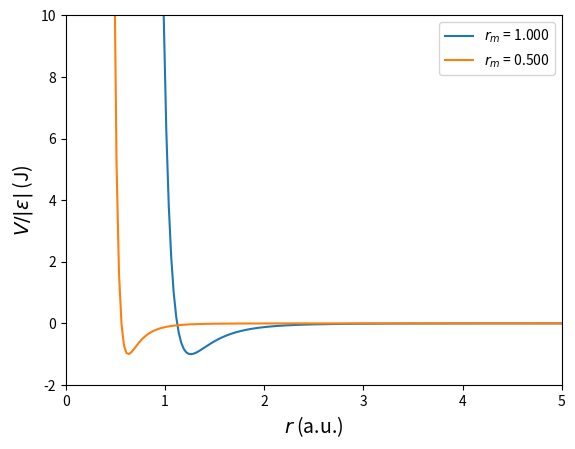
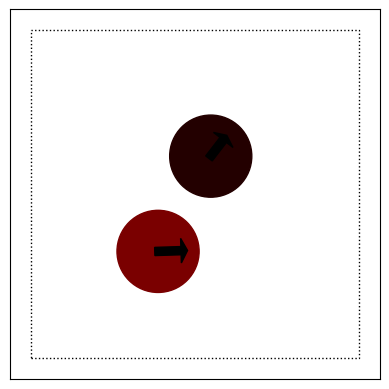
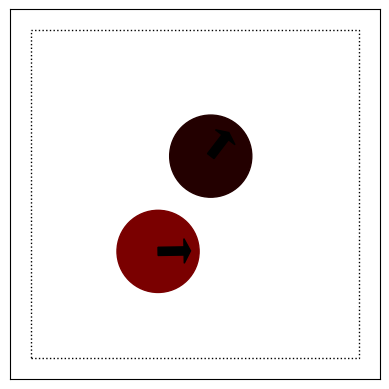

Write the Python code that produced these figures, in order.
import numpy as np
from matplotlib import pyplot as plt
from matplotlib.patches import Circle, Arrow, Rectangle
import time

# choose the minimum energy interatomic distances
rmin1 = 1
rmin2 = 0.5

# calculate zero-energy distance
s1 = 2**(1/6) * rmin1
s2 = 2**(1/6) * rmin2

r = np.linspace(0.01, 5, 200) # define a range for r

# calculate the pairwise potential
V1 = 4 * ((s1/r)**12 - (s1/r)**6)
V2 = 4 * ((s2/r)**12 - (s2/r)**6)

fig, ax = plt.subplots(dpi=100)
ax.plot(r, V1)
ax.plot(r, V2)
ax.set_ylim([-2, 10])
ax.legend([f'$r_m$ = {rmin1:.3f}', f'$r_m$ = {rmin2:.3f}'])
ax.set_xlim([0, 5])
ax.set_xlabel('$r$ (a.u.)', fontsize=14)
ax.set_ylabel('$V/|\\varepsilon|$ (J)', fontsize=14)
plt.show()

number_of_calculations = 10000000 # computers are pretty fast so we'll need to run it a lot of times

# two sets of randomly generated numbers to keep them the same and avoid including the generation time in the total time
random_s = np.random.default_rng().random(size=number_of_calculations)
random_r = np.random.default_rng().random(size=number_of_calculations)

start = time.time() # get time right now
for i in range(number_of_calculations):
    V =  4 * ((random_s[i]/random_r[i])**12 - (random_s[i]/random_r[i])**6) # calculate R and A separately
end1 = time.time() - start  # get duration

start = time.time()  # get time right now
for i in range(number_of_calculations):
    R = (random_s[i]/random_r[i])**6 # calculate A
    V =  4 * (R*R - R) # calculate R from A
end2 = time.time() - start # get duration

print(f'Calculating both A and R: {end1:.3f}')
print(f'Calculating R from A: {end2:.3f}')

# Simulation parameters
side_length = 8
time_step = 0.1
total_time = 1
n = 2 # number of particles
seed_position = np.random.SeedSequence().entropy
particle_position = np.random.default_rng(seed=seed_position).random(size=(n,2))*(side_length-2)+1 # x/y positions for each particle
seed_velocity = np.random.SeedSequence().entropy
particle_velocity = (np.random.default_rng(seed=seed_velocity).random(size=(n,2))*2-1) # initial x/y velocities for each particle
seed_charge = np.random.SeedSequence().entropy
charge = np.random.default_rng(seed=seed_charge).random(size=n)*2 - 1 # make the charge random on (-1,1) to make it interesting
print(f'Box side_length: {side_length} units\nParticles in box: {n}\nPosition seed: {seed_position}\nVelocity seed: {seed_velocity}\nCharge seed: {seed_charge}')

def calc_force(id1, id2):
    r2 = (particle_position[id1,:] - particle_position[id2,:])**2
    f = 2*np.abs(charge[id1]*charge[id2])
    return f

fig, ax = plt.subplots(subplot_kw={'aspect': 'equal'})
ax.plot()
ax.set_xlim((-.5, side_length+.5))
ax.set_ylim((-.5, side_length+.5))
area = Rectangle((0,0), side_length, side_length, facecolor='none', edgecolor='k', linestyle=':')
ax.add_patch(area)
for p in range(n):
    color = [0,0,-charge[p]] if charge[p] < 0 else [charge[p],0,0]
    circ = Circle(particle_position[p], radius=1, color=color)
    ax.add_patch(circ)
    arrow = Arrow(particle_position[p,0], particle_position[p,1], particle_velocity[p,0], particle_velocity[p,1], color='k')
    ax.add_patch(arrow)
ax.set_yticks([])
ax.set_xticks([])
plt.show()

# after one time step
fig, ax = plt.subplots(subplot_kw={'aspect': 'equal'})

ax.plot()
ax.set_xlim((-.5, side_length+.5))
ax.set_ylim((-.5, side_length+.5))
area = Rectangle((0,0), side_length, side_length, facecolor='none', edgecolor='k', linestyle=':')
ax.add_patch(area)
# Update positions
for p in range(n):
    particle_position[p,:] += particle_velocity[p,:] * time_step
    if particle_position[p,0] < 0+1:
        particle_position[p,0] = 0+1
        particle_velocity[p,0] *= -1
    if particle_position[p,1] < 0+1:
        particle_position[p,1] = 0+1
        particle_velocity[p,1] *= -1
    if particle_position[p,0] > side_length-1:
        particle_position[p,0] = side_length-1
        particle_velocity[p,0] *= -1
    if particle_position[p,1] > side_length-1:
        particle_position[p,1] = side_length-1
        particle_velocity[p,1] *= -1
    particle_position[p,:] = particle_position[p,:] % side_length
# Update velocity
for p1 in range(n):
    # calculate forces
    f = 0
    for p2 in range(n):
        if p1 != p2:
            f = calc_force(p1, p2)
            if (charge[p1] < 0 and charge[p2] < 0) or (charge[p1] > 0 and charge[p2] > 0):
                particle_velocity[p1,:] -= f * (particle_position[p2,:] - particle_position[p1,:]) / np.sqrt(np.sum((particle_position[p2,:] - particle_position[p1,:])**2)) * time_step
            else:
                particle_velocity[p1,:] += f * (particle_position[p2,:] - particle_position[p1,:]) / np.sqrt(np.sum((particle_position[p2,:] - particle_position[p1,:])**2)) * time_step
    
for p in range(n):
    color = [0,0,-charge[p]] if charge[p] < 0 else [charge[p],0,0]
    circ = Circle(particle_position[p], radius=1, color=color)
    ax.add_patch(circ)
    arrow = Arrow(particle_position[p,0], particle_position[p,1], particle_velocity[p,0], particle_velocity[p,1], color='k')
    ax.add_patch(arrow)
ax.set_yticks([])
ax.set_xticks([])
plt.show()